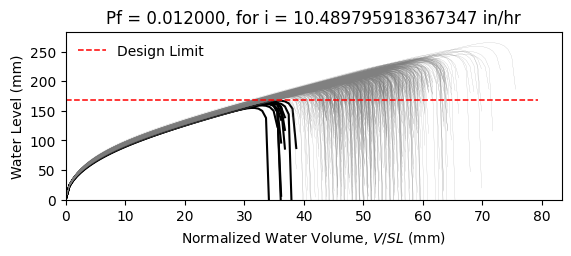

The file beside this chart, header and first rows:
W10X15, L = 360.0 in, slope = 0.020833333333333332 in/in, dead load = 6.944444444444444e-05 kip/in…
zwlim AISC Appendix 2, zwlim DAMP, zwlim Proposed for ASCE 7, zwlim Neglect Ponding, dhnom Denver, dhnom New York, dhnom New Orleans, dh Denver, dh New York, dh New Orleans, dmax
6.464, 5.286, 5.892, 8.509, 1.087, 1.087, 1.087, 2.424, 2.424, 2.424, 8.245, Safe, 
6.464, 5.286, 5.892, 8.509, 1.087, 1.087, 1.087, 2.424, 2.424, 2.424, 7.522, Safe, 
6.464, 5.286, 5.892, 8.509, 1.087, 1.087, 1.087, 2.424, 2.424, 2.424, 7.485, Safe, 
6.464, 5.286, 5.892, 8.509, 1.087, 1.087, 1.087, 2.424, 2.424, 2.424, 8.594, Safe, 
6.464, 5.286, 5.892, 8.509, 1.087, 1.087, 1.087, 2.424, 2.424, 2.424, 6.94, Safe, 
6.464, 5.286, 5.892, 8.509, 1.087, 1.087, 1.087, 2.424, 2.424, 2.424, 10.19, Safe, 
6.464, 5.286, 5.892, 8.509, 1.087, 1.087, 1.087, 2.424, 2.424, 2.424, 7.875, Safe, 
6.464, 5.286, 5.892, 8.509, 1.087, 1.087, 1.087, 2.424, 2.424, 2.424, 7.251, Safe, 
6.464, 5.286, 5.892, 8.509, 1.087, 1.087, 1.087, 2.424, 2.424, 2.424, 8.268, Safe, 
6.464, 5.286, 5.892, 8.509, 1.087, 1.087, 1.087, 2.424, 2.424, 2.424, 7.774, Safe, 
6.464, 5.286, 5.892, 8.509, 1.087, 1.087, 1.087, 2.424, 2.424, 2.424, 6.772, Safe, 
6.464, 5.286, 5.892, 8.509, 1.087, 1.087, 1.087, 2.424, 2.424, 2.424, 6.687, Safe, 
6.464, 5.286, 5.892, 8.509, 1.087, 1.087, 1.087, 2.424, 2.424, 2.424, 8.557, Safe, 
6.464, 5.286, 5.892, 8.509, 1.087, 1.087, 1.087, 2.424, 2.424, 2.424, 7.423, Safe, 
6.464, 5.286, 5.892, 8.509, 1.087, 1.087, 1.087, 2.424, 2.424, 2.424, 8.358, Safe, 
6.464, 5.286, 5.892, 8.509, 1.087, 1.087, 1.087, 2.424, 2.424, 2.424, 7.787, Safe, 
6.464, 5.286, 5.892, 8.509, 1.087, 1.087, 1.087, 2.424, 2.424, 2.424, 8.001, Safe, 
6.464, 5.286, 5.892, 8.509, 1.087, 1.087, 1.087, 2.424, 2.424, 2.424, 8.792, Safe, 
6.464, 5.286, 5.892, 8.509, 1.087, 1.087, 1.087, 2.424, 2.424, 2.424, 7.345, Safe, 
6.464, 5.286, 5.892, 8.509, 1.087, 1.087, 1.087, 2.424, 2.424, 2.424, 7.785, Safe, 
6.464, 5.286, 5.892, 8.509, 1.087, 1.087, 1.087, 2.424, 2.424, 2.424, 7.167, Safe, 
6.464, 5.286, 5.892, 8.509, 1.087, 1.087, 1.087, 2.424, 2.424, 2.424, 8.4, Safe, 
6.464, 5.286, 5.892, 8.509, 1.087, 1.087, 1.087, 2.424, 2.424, 2.424, 8.246, Safe, 
6.464, 5.286, 5.892, 8.509, 1.087, 1.087, 1.087, 2.424, 2.424, 2.424, 7.875, Safe, 
6.464, 5.286, 5.892, 8.509, 1.087, 1.087, 1.087, 2.424, 2.424, 2.424, 7.746, Safe, 
6.464, 5.286, 5.892, 8.509, 1.087, 1.087, 1.087, 2.424, 2.424, 2.424, 6.891, Safe, 
6.464, 5.286, 5.892, 8.509, 1.087, 1.087, 1.087, 2.424, 2.424, 2.424, 8.341, Safe, 
6.464, 5.286, 5.892, 8.509, 1.087, 1.087, 1.087, 2.424, 2.424, 2.424, 7.814, Safe, 
6.464, 5.286, 5.892, 8.509, 1.087, 1.087, 1.087, 2.424, 2.424, 2.424, 7.374, Safe, 
6.464, 5.286, 5.892, 8.509, 1.087, 1.087, 1.087, 2.424, 2.424, 2.424, 8.742, Safe, 
6.464, 5.286, 5.892, 8.509, 1.087, 1.087, 1.087, 2.424, 2.424, 2.424, 8.319, Safe, 
6.464, 5.286, 5.892, 8.509, 1.087, 1.087, 1.087, 2.424, 2.424, 2.424, 8.128, Safe, 
6.464, 5.286, 5.892, 8.509, 1.087, 1.087, 1.087, 2.424, 2.424, 2.424, 7.519, Safe, 
6.464, 5.286, 5.892, 8.509, 1.087, 1.087, 1.087, 2.424, 2.424, 2.424, 8.753, Safe, 
6.464, 5.286, 5.892, 8.509, 1.087, 1.087, 1.087, 2.424, 2.424, 2.424, 8.326, Safe, 
6.464, 5.286, 5.892, 8.509, 1.087, 1.087, 1.087, 2.424, 2.424, 2.424, 7.33, Safe, 
6.464, 5.286, 5.892, 8.509, 1.087, 1.087, 1.087, 2.424, 2.424, 2.424, 7.962, Safe, 
6.464, 5.286, 5.892, 8.509, 1.087, 1.087, 1.087, 2.424, 2.424, 2.424, 8.315, Safe, 
6.464, 5.286, 5.892, 8.509, 1.087, 1.087, 1.087, 2.424, 2.424, 2.424, 8.671, Safe, 
6.464, 5.286, 5.892, 8.509, 1.087, 1.087, 1.087, 2.424, 2.424, 2.424, 6.846, Safe, 
6.464, 5.286, 5.892, 8.509, 1.087, 1.087, 1.087, 2.424, 2.424, 2.424, 9.024, Safe, 
6.464, 5.286, 5.892, 8.509, 1.087, 1.087, 1.087, 2.424, 2.424, 2.424, 7.66, Safe, 
6.464, 5.286, 5.892, 8.509, 1.087, 1.087, 1.087, 2.424, 2.424, 2.424, 7.727, Safe, 
6.464, 5.286, 5.892, 8.509, 1.087, 1.087, 1.087, 2.424, 2.424, 2.424, 7.881, Safe, 
6.464, 5.286, 5.892, 8.509, 1.087, 1.087, 1.087, 2.424, 2.424, 2.424, 8.549, Safe, 
6.464, 5.286, 5.892, 8.509, 1.087, 1.087, 1.087, 2.424, 2.424, 2.424, 7.062, Safe, 
6.464, 5.286, 5.892, 8.509, 1.087, 1.087, 1.087, 2.424, 2.424, 2.424, 8.002, Safe, 
6.464, 5.286, 5.892, 8.509, 1.087, 1.087, 1.087, 2.424, 2.424, 2.424, 7.318, Safe, 
6.464, 5.286, 5.892, 8.509, 1.087, 1.087, 1.087, 2.424, 2.424, 2.424, 7.97, Safe, 
6.464, 5.286, 5.892, 8.509, 1.087, 1.087, 1.087, 2.424, 2.424, 2.424, 7.294, Safe, 
6.464, 5.286, 5.892, 8.509, 1.087, 1.087, 1.087, 2.424, 2.424, 2.424, 8.326, Safe, 
6.464, 5.286, 5.892, 8.509, 1.087, 1.087, 1.087, 2.424, 2.424, 2.424, 6.553, Fail, 
6.464, 5.286, 5.892, 8.509, 1.087, 1.087, 1.087, 2.424, 2.424, 2.424, 8.044, Safe, 
6.464, 5.286, 5.892, 8.509, 1.087, 1.087, 1.087, 2.424, 2.424, 2.424, 7.504, Safe, 
6.464, 5.286, 5.892, 8.509, 1.087, 1.087, 1.087, 2.424, 2.424, 2.424, 8.96, Safe, 
6.464, 5.286, 5.892, 8.509, 1.087, 1.087, 1.087, 2.424, 2.424, 2.424, 7.202, Safe, 
6.464, 5.286, 5.892, 8.509, 1.087, 1.087, 1.087, 2.424, 2.424, 2.424, 7.768, Safe, 
6.464, 5.286, 5.892, 8.509, 1.087, 1.087, 1.087, 2.424, 2.424, 2.424, 7.303, Safe, 
6.464, 5.286, 5.892, 8.509, 1.087, 1.087, 1.087, 2.424, 2.424, 2.424, 7.017, Safe, 
... 942 more rows
